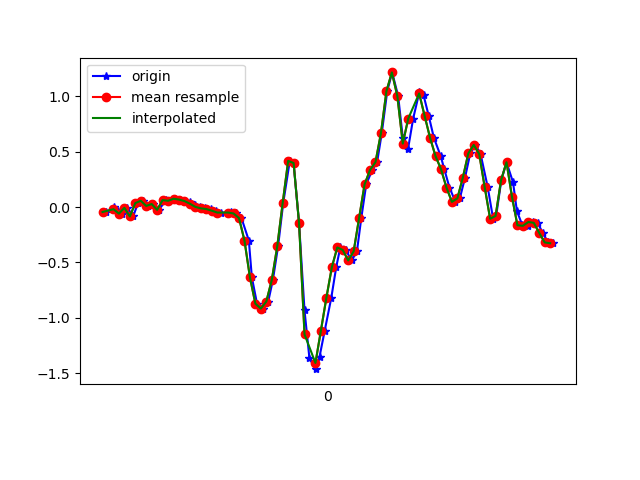

The data file committed next to this chart (first rows):
1618803685714, 1499369618919999, -0.04451239, -0.19967507, -0.014563761
1618803685743, 1499369637902463, -5.3010974E-4, 0.2206, -0.028
1618803685755, 1499369656940607, -0.03718, -0.2473, 0.01231
1618803685772, 1499369675978735, -0.05917, 0.118, -0.05488
1618803685791, 1499369695016879, -0.006639, 0.09843, 0.001319
1618803685812, 1499369714030239, -0.08483, 0.03001, -0.0561
1618803685830, 1499369733059215, 0.03612, 0.2854, -0.03533
1618803685849, 1499369752096511, 0.05689, -0.2424, -0.008455
1618803685867, 1499369771133823, 0.01047, 0.04345, -0.05977
1618803685886, 1499369790171103, 0.02757, -0.1704, 0.01476
1618803685906, 1499369809208415, -0.02496, -0.05185, -0.03533
1618803685933, 1499369828210943, 0.063, 0.1949, -0.039
1618803685943, 1499369847247551, 0.05689, -0.1337, 9.7E-5
1618803685962, 1499369866284191, 0.07522, 0.04711, -0.039
1618803685982, 1499369885320799, 0.06789, -0.2388, 0.01842
1618803686001, 1499369904357439, 0.05445, -0.1581, -0.01579
1618803686020, 1499369923369279, 0.04467, 0.1852, -0.02189
1618803686039, 1499369942364543, 0.01657, 0.2084, -0.01212
1618803686058, 1499369961399039, 0.001913, 0.1058, -0.01701
1618803686077, 1499369980433535, -0.01153, 0.03978, -0.01456
1618803686096, 1499369999443231, -0.01763, 6.886502E-4, -0.001125
1618803686115, 1499370018477727, -0.0323, -0.01764, 0.01476
1618803686133, 1499370037529759, -0.0494, -0.02375, 0.04041
1618803686160, 1499370056565023, -0.05184, -0.02619, 0.06974
1618803686172, 1499370075600287, -0.04696, -0.02619, 0.1235
1618803686190, 1499370094610783, -0.05795, -0.04329, 0.2249
1618803686209, 1499370113646047, -0.09949, -0.1728, 0.4204
1618803686236, 1499370132686815, -0.3023, -0.3585, 0.6244
1618803686247, 1499370151722335, -0.6346, -0.4636, 0.7576
1618803686266, 1499370170757791, -0.8728, -0.4721, 1.051
1618803686287, 1499370189768415, -0.9168, -0.3719, 1.367
1618803686307, 1499370208803871, -0.8533, -0.2718, 1.697
1618803686324, 1499370227839391, -0.659, -0.207, 2.006
1618803686343, 1499370246832351, -0.3561, -0.1484, 2.274
1618803686362, 1499370265866463, 0.03734, -0.119, 2.55
1618803686386, 1499370284875743, 0.4173, -0.108, 2.891
1618803686400, 1499370303909855, 0.3978, -0.07384, 3.232
1618803686420, 1499370322943903, -0.1459, -0.04818, 3.528
1618803686440, 1499370342000351, -0.9339, -0.09461, 3.741
1618803686458, 1499370361035103, -1.366, -0.1997, 3.91
1618803686481, 1499370380045087, -1.464, -0.2559, 3.937
1618803686495, 1499370399079839, -1.352, -0.2498, 3.812
1618803686514, 1499370418114591, -1.116, -0.2266, 3.641
1618803686538, 1499370437166751, -0.8203, -0.2314, 3.389
1618803686556, 1499370456201951, -0.5442, -0.2388, 3.065
1618803686571, 1499370475237215, -0.3646, -0.207, 2.694
1618803686591, 1499370494272415, -0.3878, -0.1679, 2.312
1618803686613, 1499370513282783, -0.4819, -0.1484, 1.913
1618803686632, 1499370532317983, -0.4, -0.1166, 1.47
1618803686648, 1499370551358111, -0.09827, -0.02008, 0.9921
1618803686666, 1499370570393311, 0.2047, 0.1155, 0.5181
1618803686688, 1499370589428703, 0.3354, 0.2365, 0.04897
1618803686706, 1499370608463967, 0.4063, 0.3183, -0.4251
1618803686723, 1499370627499359, 0.6678, 0.3428, -0.838
1618803686743, 1499370646534111, 1.046, 0.3244, -1.218
1618803686761, 1499370665569503, 1.216, 0.2768, -1.566
1618803686783, 1499370684580063, 1.004, 0.2218, -1.887
1618803686800, 1499370703615327, 0.6262, 0.1314, -2.176
1618803686819, 1499370722650719, 0.5211, 0.05811, -2.446
1618803686838, 1499370741683423, 0.7997, 0.01046, -2.697
1618803686861, 1499370760718687, 1.042, -0.0604, -2.971
... 26 more rows
